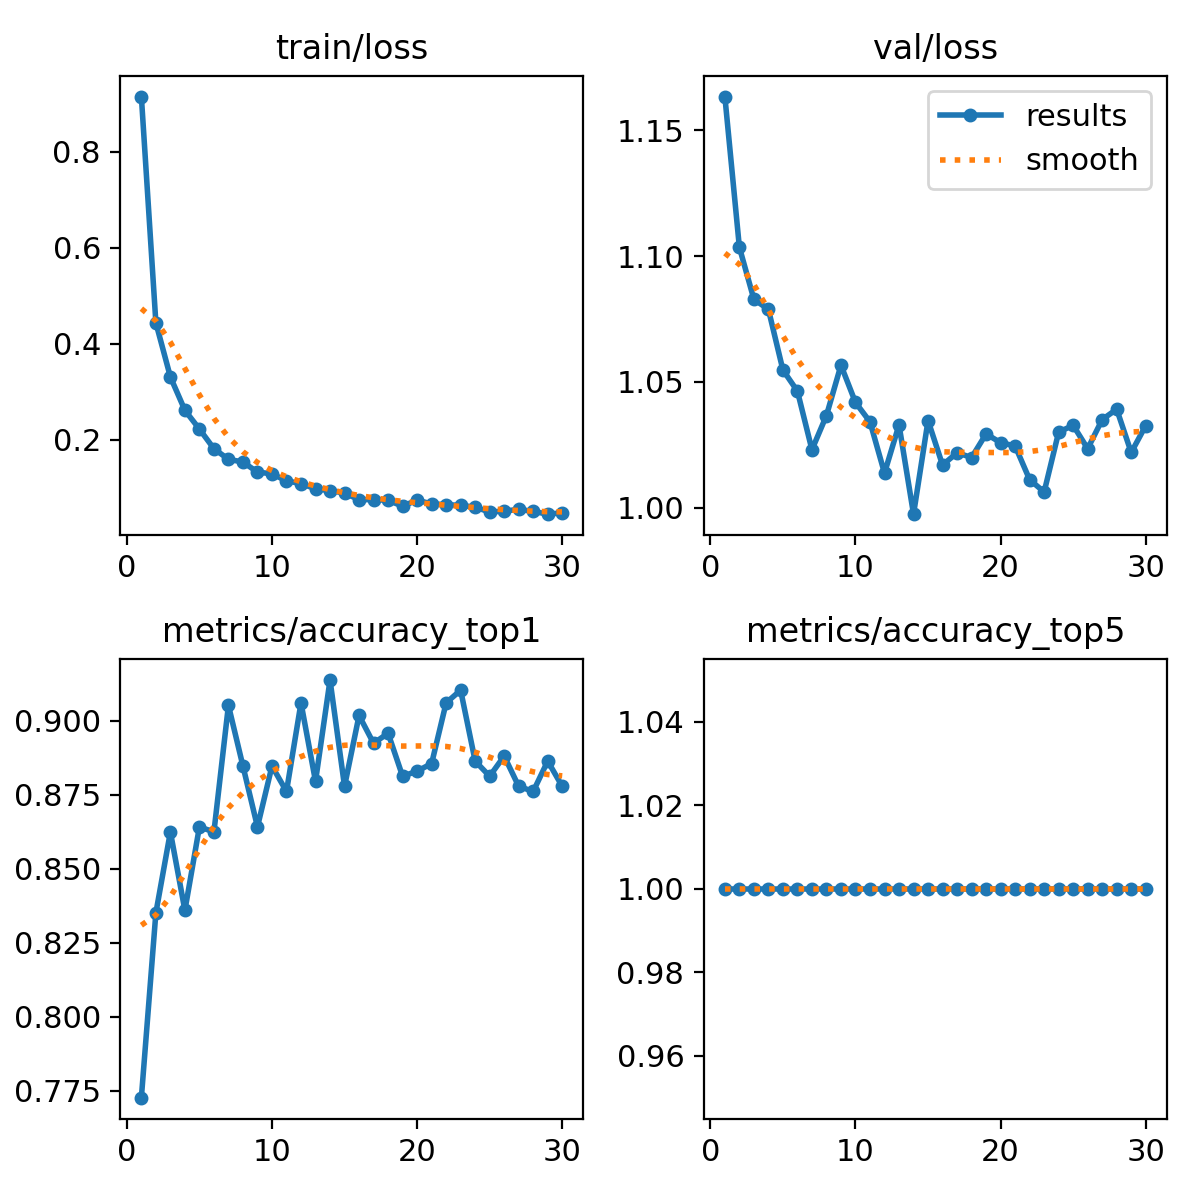

The table this chart was drawn from, first rows:
epoch, train/loss, metrics/accuracy_top1, metrics/accuracy_top5, val/loss, lr/pg0, lr/pg1, lr/pg2
1, 0.9151, 0.7726, 1, 1.163, 0.0002377, 0.0002377, 0.0002377
2, 0.4436, 0.835, 1, 1.103, 0.00046, 0.00046, 0.00046
3, 0.3308, 0.8624, 1, 1.083, 0.0006666, 0.0006666, 0.0006666
4, 0.2612, 0.8359, 1, 1.079, 0.0006433, 0.0006433, 0.0006433
5, 0.2221, 0.8641, 1, 1.055, 0.0006433, 0.0006433, 0.0006433
6, 0.1812, 0.8624, 1, 1.046, 0.0006197, 0.0006197, 0.0006197
7, 0.1591, 0.9051, 1, 1.023, 0.0005962, 0.0005962, 0.0005962
8, 0.1534, 0.8846, 1, 1.037, 0.0005726, 0.0005726, 0.0005726
9, 0.1323, 0.8641, 1, 1.057, 0.0005491, 0.0005491, 0.0005491
10, 0.1289, 0.8846, 1, 1.042, 0.0005255, 0.0005255, 0.0005255
11, 0.1141, 0.8761, 1, 1.034, 0.0005019, 0.0005019, 0.0005019
12, 0.1086, 0.906, 1, 1.014, 0.0004784, 0.0004784, 0.0004784
13, 0.09756, 0.8795, 1, 1.033, 0.0004548, 0.0004548, 0.0004548
14, 0.09381, 0.9137, 1, 0.9974, 0.0004313, 0.0004313, 0.0004313
15, 0.08869, 0.8778, 1, 1.035, 0.0004077, 0.0004077, 0.0004077
16, 0.07502, 0.9017, 1, 1.017, 0.0003841, 0.0003841, 0.0003841
17, 0.07515, 0.8923, 1, 1.022, 0.0003606, 0.0003606, 0.0003606
18, 0.0737, 0.8957, 1, 1.02, 0.000337, 0.000337, 0.000337
19, 0.06138, 0.8812, 1, 1.029, 0.0003135, 0.0003135, 0.0003135
20, 0.07408, 0.8829, 1, 1.026, 0.0002899, 0.0002899, 0.0002899
21, 0.066, 0.8855, 1, 1.024, 0.0002663, 0.0002663, 0.0002663
22, 0.06464, 0.906, 1, 1.011, 0.0002428, 0.0002428, 0.0002428
23, 0.06303, 0.9103, 1, 1.006, 0.0002192, 0.0002192, 0.0002192
24, 0.05946, 0.8863, 1, 1.03, 0.0001956, 0.0001956, 0.0001956
25, 0.04916, 0.8812, 1, 1.033, 0.0001721, 0.0001721, 0.0001721
26, 0.05116, 0.888, 1, 1.023, 0.0001485, 0.0001485, 0.0001485
27, 0.05467, 0.8778, 1, 1.035, 0.000125, 0.000125, 0.000125
28, 0.05061, 0.8761, 1, 1.039, 0.0001014, 0.0001014, 0.0001014
29, 0.04474, 0.8863, 1, 1.022, 7.7826e-05, 7.7826e-05, 7.7826e-05
30, 0.04758, 0.8778, 1, 1.033, 5.4264e-05, 5.4264e-05, 5.4264e-05
